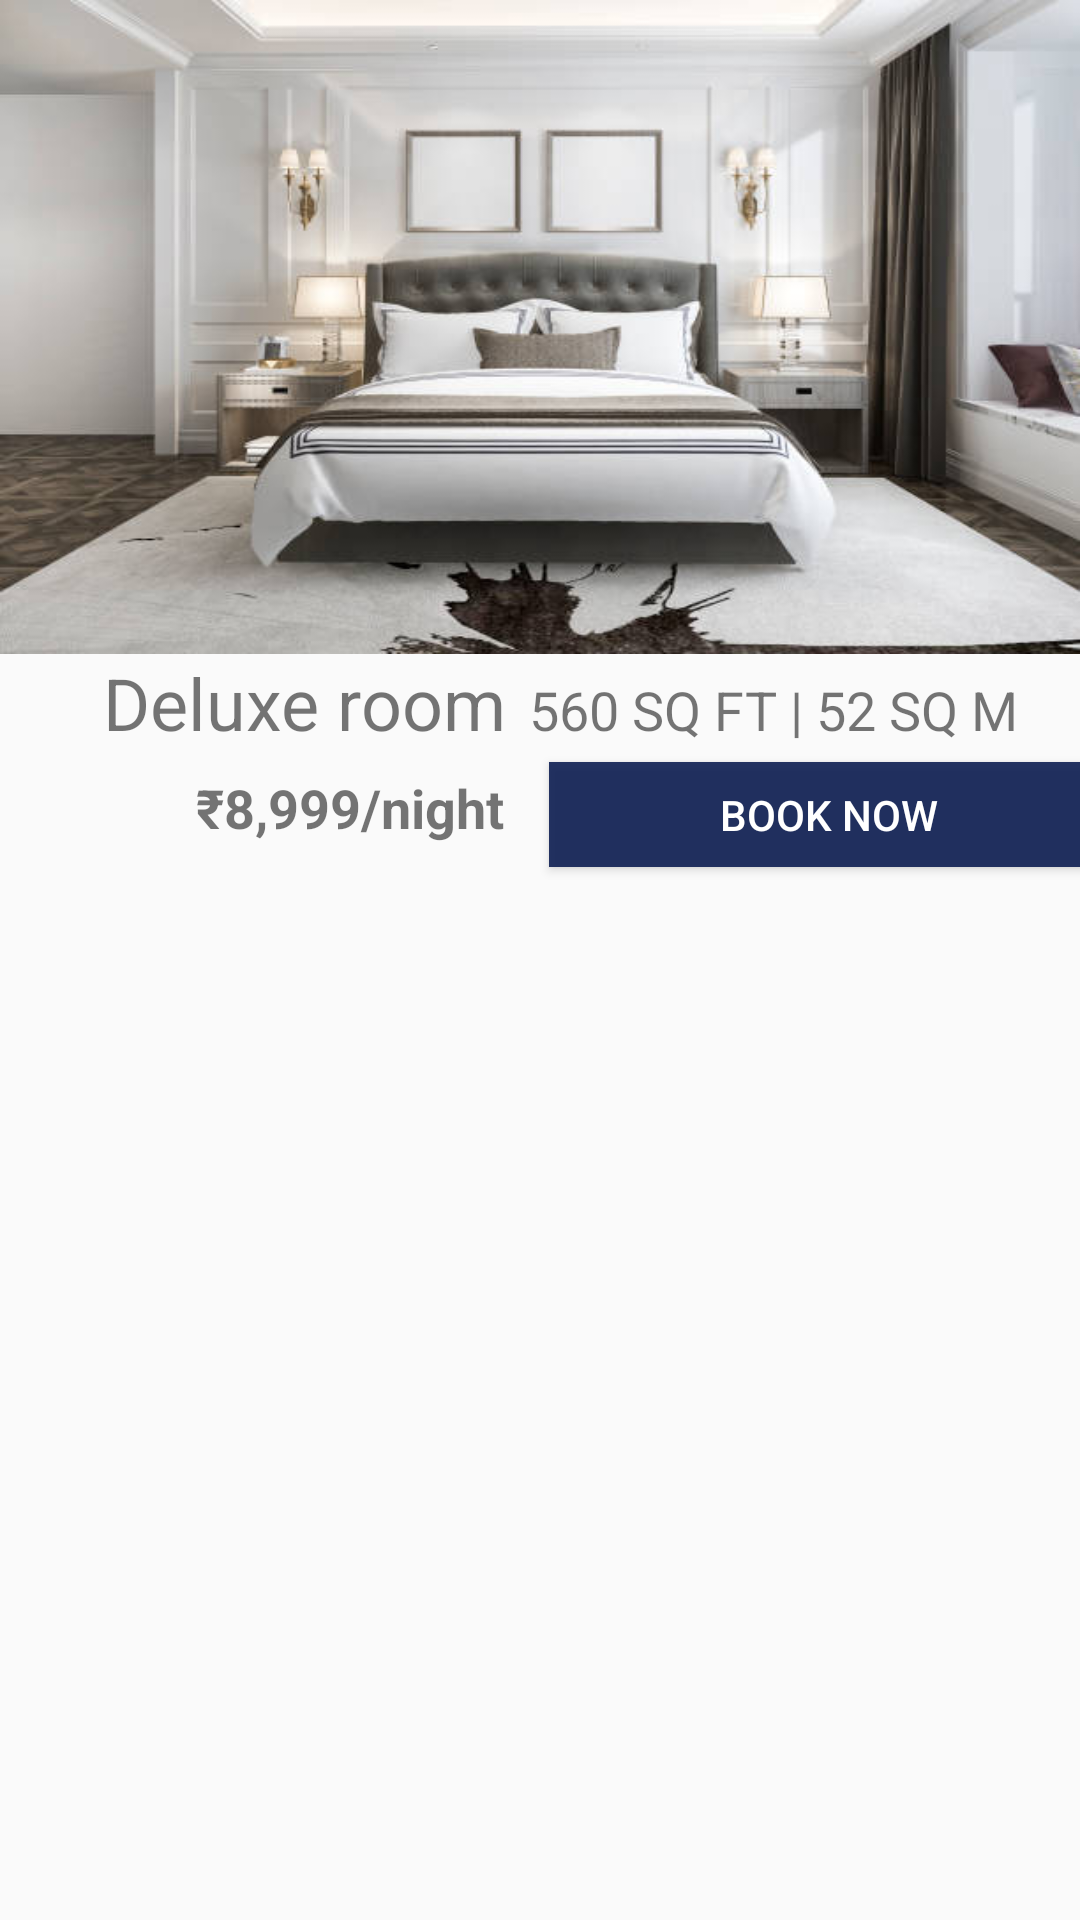

Android layout source for this screen:
<!-- AndroidManifest.xml: application theme Theme.AppCompat.DayNight.NoActionBar -->
<!-- res/layout/delux_mumbai.xml -->
<?xml version="1.0" encoding="utf-8"?>
<LinearLayout xmlns:android="http://schemas.android.com/apk/res/android"
    android:orientation="vertical"
    android:layout_width="match_parent"
    android:layout_height="match_parent">

    <ImageView
        android:id="@+id/imageView11"
        android:layout_width="match_parent"
        android:layout_height="218dp"
        android:background="@drawable/delux_mumbai" />

    <LinearLayout
        android:layout_width="match_parent"
        android:layout_height="29dp"
        android:orientation="horizontal">

        <TextView
            android:id="@+id/textView8"
            android:layout_width="156dp"
            android:layout_height="match_parent"
            android:layout_weight="1"
            android:paddingEnd="8dp"
            android:text="Deluxe room"
            android:textAlignment="textEnd"
            android:textSize="24sp" />

        <TextView
            android:id="@+id/textView9"
            android:layout_width="wrap_content"
            android:layout_height="wrap_content"
            android:layout_weight="1"
            android:text="560 SQ FT | 52 SQ M"
            android:textSize="18sp" />
    </LinearLayout>

    <LinearLayout
        android:layout_width="match_parent"
        android:layout_height="49dp"
        android:orientation="horizontal">

        <TextView
            android:id="@+id/delux_price_text"
            android:layout_width="183dp"
            android:layout_height="match_parent"
            android:paddingTop="10dp"
            android:paddingEnd="15dp"
            android:text="@string/delux_mumbai_price"
            android:textAlignment="textEnd"
            android:textSize="18sp" />

        <Button
            android:id="@+id/button12"
            android:layout_width="187dp"
            android:layout_height="35dp"
            android:layout_gravity="center"
            android:background="#E60E1F53"
            android:onClick="login"
            android:text="Book now"
            android:textColor="#ffffff" />

    </LinearLayout>
</LinearLayout>
<!-- resources referenced by this layout -->
<resources>
  <!-- drawable delux_mumbai: jpeg bitmap (drawable-v24, 29817 bytes) -->
  <string name="delux_mumbai_price"><b>₹8,999/night</b></string>
</resources>
